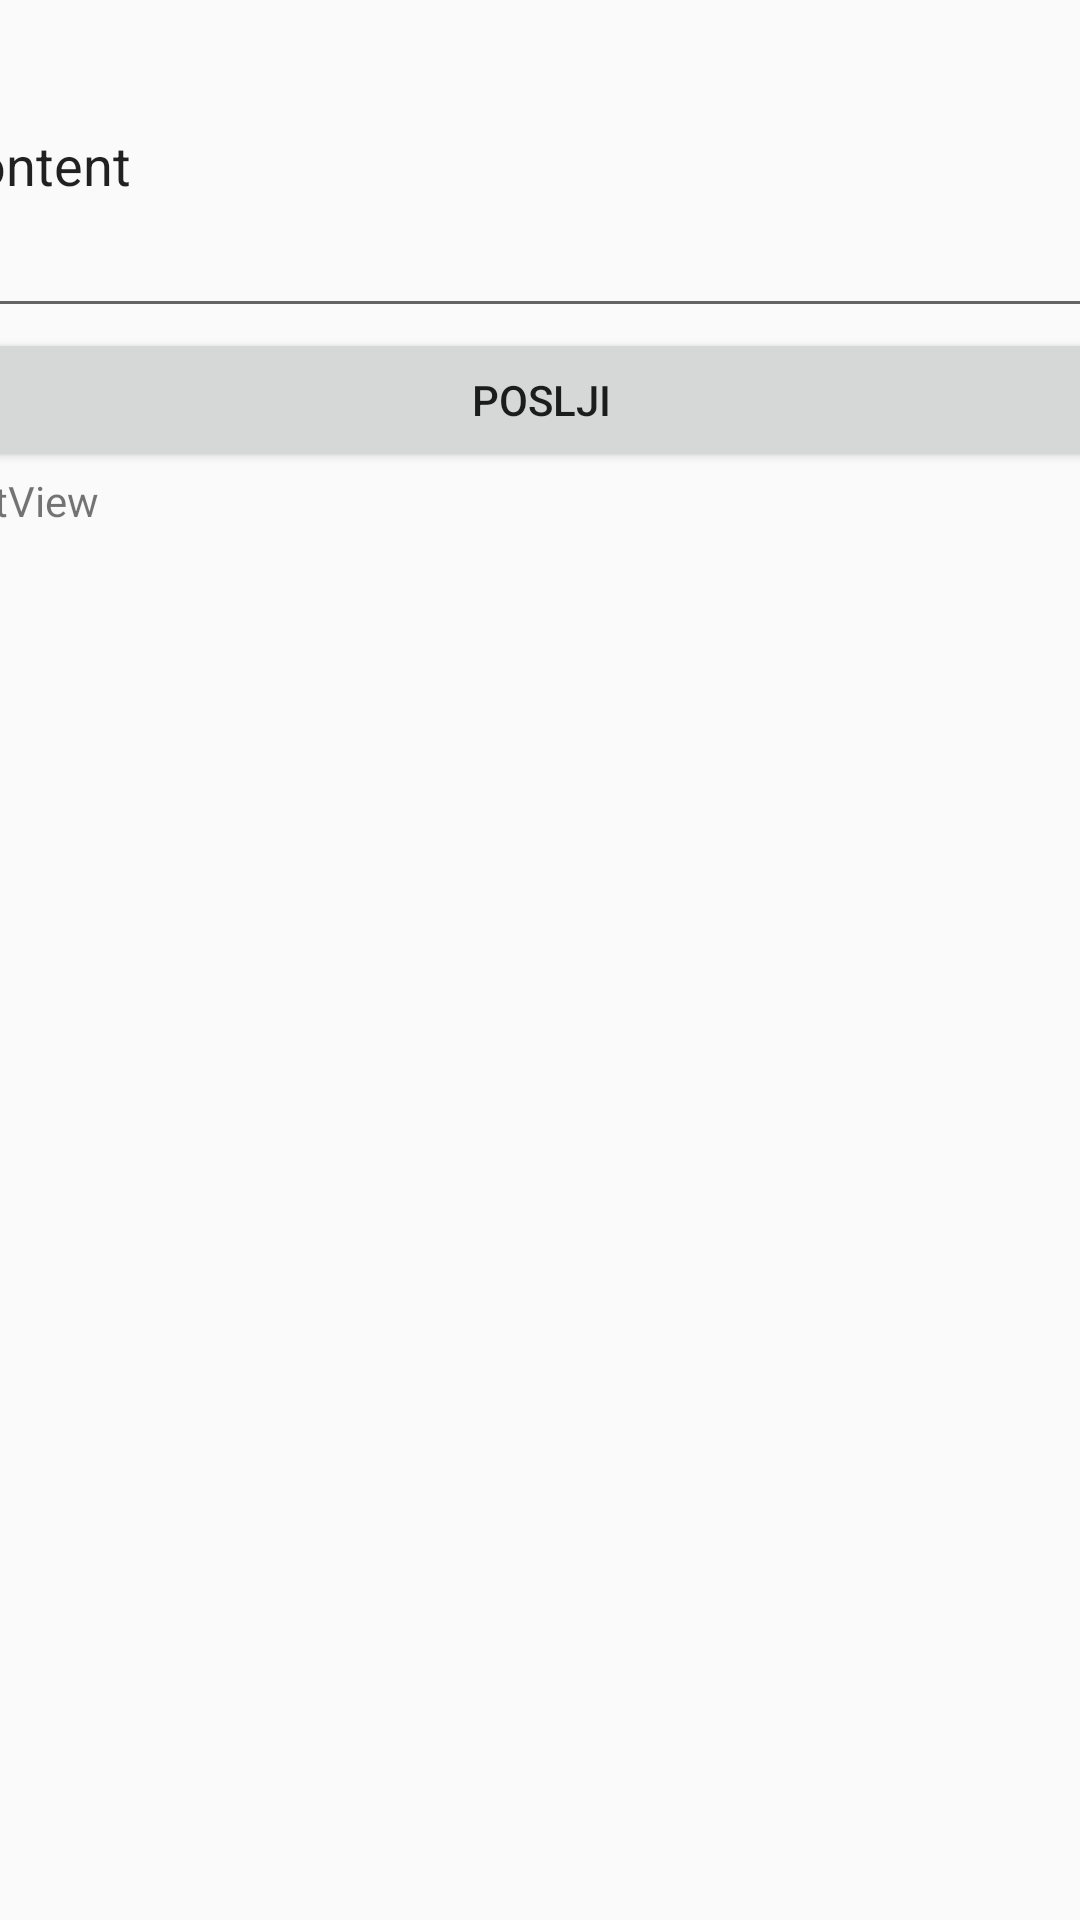

The Android layout XML behind this screen, and the referenced resources:
<!-- AndroidManifest.xml: application theme Theme.ForumISapp -->
<!-- res/layout/activity_add_post.xml -->
<?xml version="1.0" encoding="utf-8"?>
<android.support.constraint.ConstraintLayout xmlns:android="http://schemas.android.com/apk/res/android"
    xmlns:app="http://schemas.android.com/apk/res-auto"
    xmlns:tools="http://schemas.android.com/tools"
    android:layout_width="match_parent"
    android:layout_height="match_parent"
    tools:context=".AddPostActivity">

    <LinearLayout
        android:layout_width="409dp"
        android:layout_height="729dp"
        android:layout_marginStart="16dp"
        android:layout_marginLeft="16dp"
        android:layout_marginTop="16dp"
        android:layout_marginEnd="16dp"
        android:layout_marginRight="16dp"
        android:layout_marginBottom="16dp"
        android:orientation="vertical"
        app:layout_constraintBottom_toBottomOf="parent"
        app:layout_constraintEnd_toEndOf="parent"
        app:layout_constraintStart_toStartOf="parent"
        app:layout_constraintTop_toTopOf="parent">

        <EditText
            android:id="@+id/teTitle"
            android:layout_width="match_parent"
            android:layout_height="wrap_content"
            android:ems="10"
            android:inputType="textPersonName"
            android:text="Title" />

        <EditText
            android:id="@+id/teContent"
            android:layout_width="match_parent"
            android:layout_height="112dp"
            android:ems="10"
            android:inputType="textPersonName"
            android:text="Content" />

        <Button
            android:id="@+id/submit"
            android:layout_width="match_parent"
            android:layout_height="wrap_content"
            android:onClick="addPost"
            android:text="Poslji" />

        <TextView
            android:id="@+id/status"
            android:layout_width="match_parent"
            android:layout_height="wrap_content"
            android:text="TextView" />
    </LinearLayout>
</android.support.constraint.ConstraintLayout>
<!-- resources referenced by this layout -->
<resources>
  <style name="Theme.ForumISapp" parent="Theme.AppCompat.Light.DarkActionBar">
          
          <item name="colorPrimary">@color/purple_500</item>
          <item name="colorPrimaryDark">@color/purple_700</item>
          <item name="colorAccent">@color/teal_200</item>
          
      </style>
  <!-- not gathered from this repository: default colours our renderer supplied (Android Studio template values) -->
  <color name="purple_500">#FF6200EE</color>
  <color name="purple_700">#FF3700B3</color>
  <color name="teal_200">#FF03DAC5</color>
</resources>
